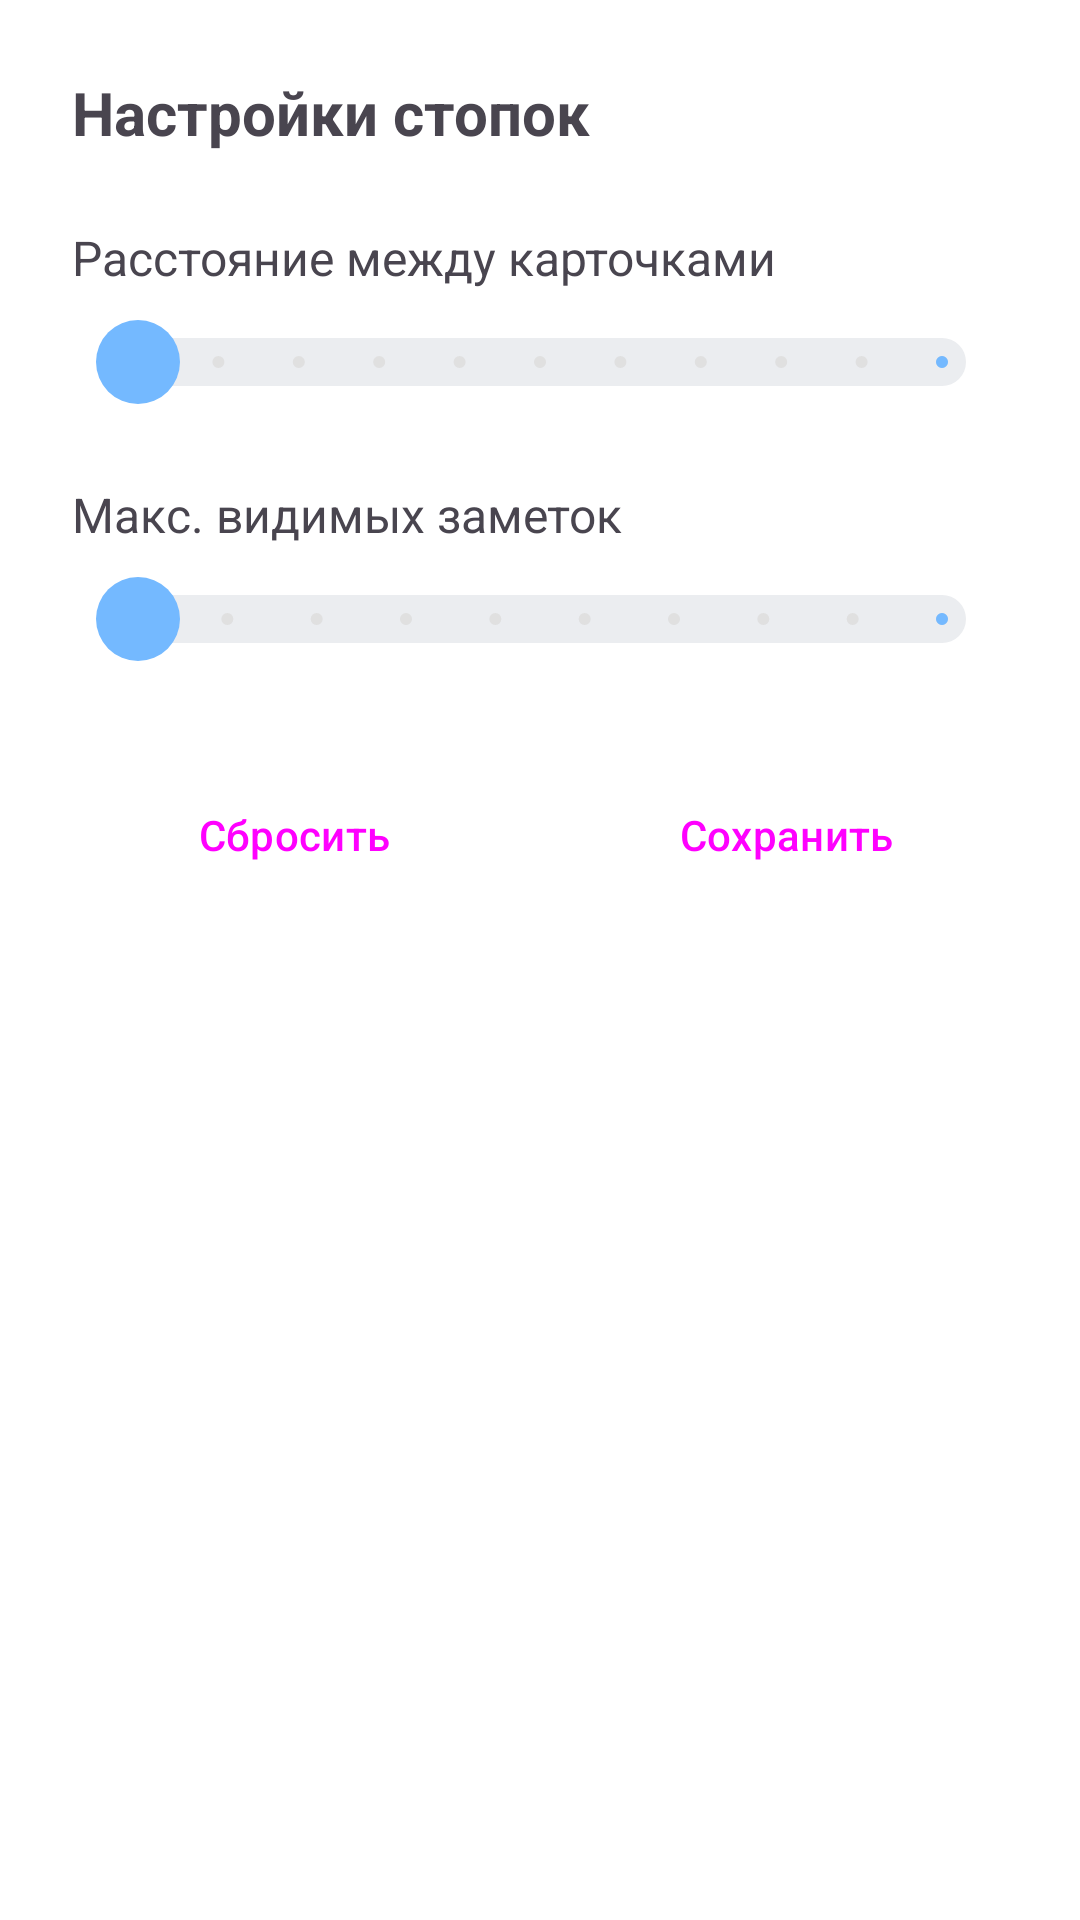

Here is an Android app screen rendered from its layout file. Give the layout XML and the strings, colors and styles it references.
<!-- AndroidManifest.xml: application theme Theme.NotesList -->
<!-- res/layout/fragment_settings_bottom_sheet.xml -->
<?xml version="1.0" encoding="utf-8"?>
<androidx.core.widget.NestedScrollView xmlns:android="http://schemas.android.com/apk/res/android"
    xmlns:app="http://schemas.android.com/apk/res-auto"
    android:layout_width="match_parent"
    android:layout_height="wrap_content">

    <LinearLayout
        android:layout_width="match_parent"
        android:layout_height="wrap_content"
        android:orientation="vertical"
        android:padding="24dp">

        <TextView
            android:layout_width="wrap_content"
            android:layout_height="wrap_content"
            android:layout_marginBottom="24dp"
            android:text="@string/settings_title"
            android:textSize="20sp"
            android:textStyle="bold" />

        <TextView
            android:id="@+id/tvSpacingLabel"
            android:layout_width="wrap_content"
            android:layout_height="wrap_content"
            android:text="@string/settings_stack_spacing"
            android:textSize="16sp" />

        <com.google.android.material.slider.Slider
            android:id="@+id/sliderSpacing"
            style="@style/Widget.App.Slider"
            android:layout_width="match_parent"
            android:layout_height="wrap_content"
            android:valueFrom="0"
            android:valueTo="80"
            android:stepSize="8" />

        <TextView
            android:id="@+id/tvMaxVisibleLabel"
            android:layout_width="wrap_content"
            android:layout_height="wrap_content"
            android:layout_marginTop="16dp"
            android:text="@string/settings_stack_max_visible"
            android:textSize="16sp" />

        <com.google.android.material.slider.Slider
            android:id="@+id/sliderMaxVisible"
            style="@style/Widget.App.Slider"
            android:layout_width="match_parent"
            android:layout_height="wrap_content"
            android:valueFrom="1"
            android:valueTo="10"
            android:stepSize="1" />

        <LinearLayout
            android:layout_width="match_parent"
            android:layout_height="wrap_content"
            android:layout_marginTop="24dp"
            android:orientation="horizontal">

            <Button
                android:id="@+id/btnReset"
                style="@style/Widget.Material3.Button.TextButton"
                android:layout_width="0dp"
                android:layout_height="wrap_content"
                android:layout_weight="1"
                android:text="@string/settings_reset" />

            <Button
                android:id="@+id/btnSave"
                style="@style/Widget.Material3.Button"
                android:layout_width="0dp"
                android:layout_height="wrap_content"
                android:layout_marginStart="16dp"
                android:layout_weight="1"
                android:text="@string/settings_save" />

        </LinearLayout>

    </LinearLayout>
</androidx.core.widget.NestedScrollView>
<!-- resources referenced by this layout -->
<resources>
  <string name="settings_reset">Сбросить</string>
  <string name="settings_save">Сохранить</string>
  <string name="settings_stack_max_visible">Макс. видимых заметок</string>
  <string name="settings_stack_spacing">Расстояние между карточками</string>
  <string name="settings_title">Настройки стопок</string>
  <style name="Widget.App.Slider" parent="Widget.Material3.Slider">
          <item name="tickColorActive">?attr/colorOnSurfaceVariant</item>
          <item name="tickColorInactive">?attr/colorOutline</item>
  
          <item name="trackHeight">16dp</item>
  
          <item name="thumbRadius">14dp</item>
          <item name="thumbWidth">28dp</item>
          <item name="thumbHeight">28dp</item>
          <item name="shapeAppearance">@style/ShapeAppearance.App.Slider.Thumb</item>
          <item name="thumbColor">?attr/colorPrimary</item>
  
          <item name="thumbTrackGapSize">0dp</item>
  
          <item name="trackColorActive">?attr/colorPrimary</item>
          <item name="trackColorInactive">?attr/colorSurfaceVariant</item>
  
          <item name="haloRadius">0dp</item>
  
          <item name="android:minHeight">48dp</item>
          <item name="android:paddingTop">8dp</item>
          <item name="android:paddingBottom">8dp</item>
      </style>
  <style name="Theme.NotesList" parent="Base.Theme.NotesList" />
  <style name="ShapeAppearance.App.Slider.Thumb" parent="">
          <item name="cornerFamily">rounded</item>
          <item name="cornerSize">50%</item>
      </style>
  <color name="theme_primary">@color/note_unread_header</color>
  <color name="theme_on_primary">#00325A</color>
  <color name="theme_primary_container">#DDF1FF</color>
  <color name="theme_on_primary_container">#001D36</color>
  <color name="theme_secondary">#4A90E2</color>
  <color name="theme_on_secondary">@color/white</color>
  <color name="theme_secondary_container">#D1E4FF</color>
  <color name="theme_on_secondary_container">#001D36</color>
  <color name="theme_background">@color/note_unread_background</color>
  <color name="theme_on_background">@color/note_unread_title</color>
  <color name="theme_surface">@color/note_unread_background</color>
  <color name="theme_on_surface">@color/note_unread_title</color>
  <color name="theme_surface_variant">@color/note_read_all_bg</color>
  <color name="theme_on_surface_variant">@color/note_unread_text</color>
  <color name="theme_outline">@color/date_header_stroke</color>
  <color name="theme_error">#BA1A1A</color>
  <color name="theme_on_error">@color/white</color>
  <color name="note_unread_header">#74B9FF</color>
  <color name="white">#FFFFFFFF</color>
  <color name="note_unread_background">#FFFFFF</color>
  <color name="note_unread_title">#1A1C1E</color>
  <color name="note_read_all_bg">#EBEDF0</color>
  <color name="note_unread_text">#44474E</color>
  <color name="date_header_stroke">#E0E0E0</color>
</resources>
